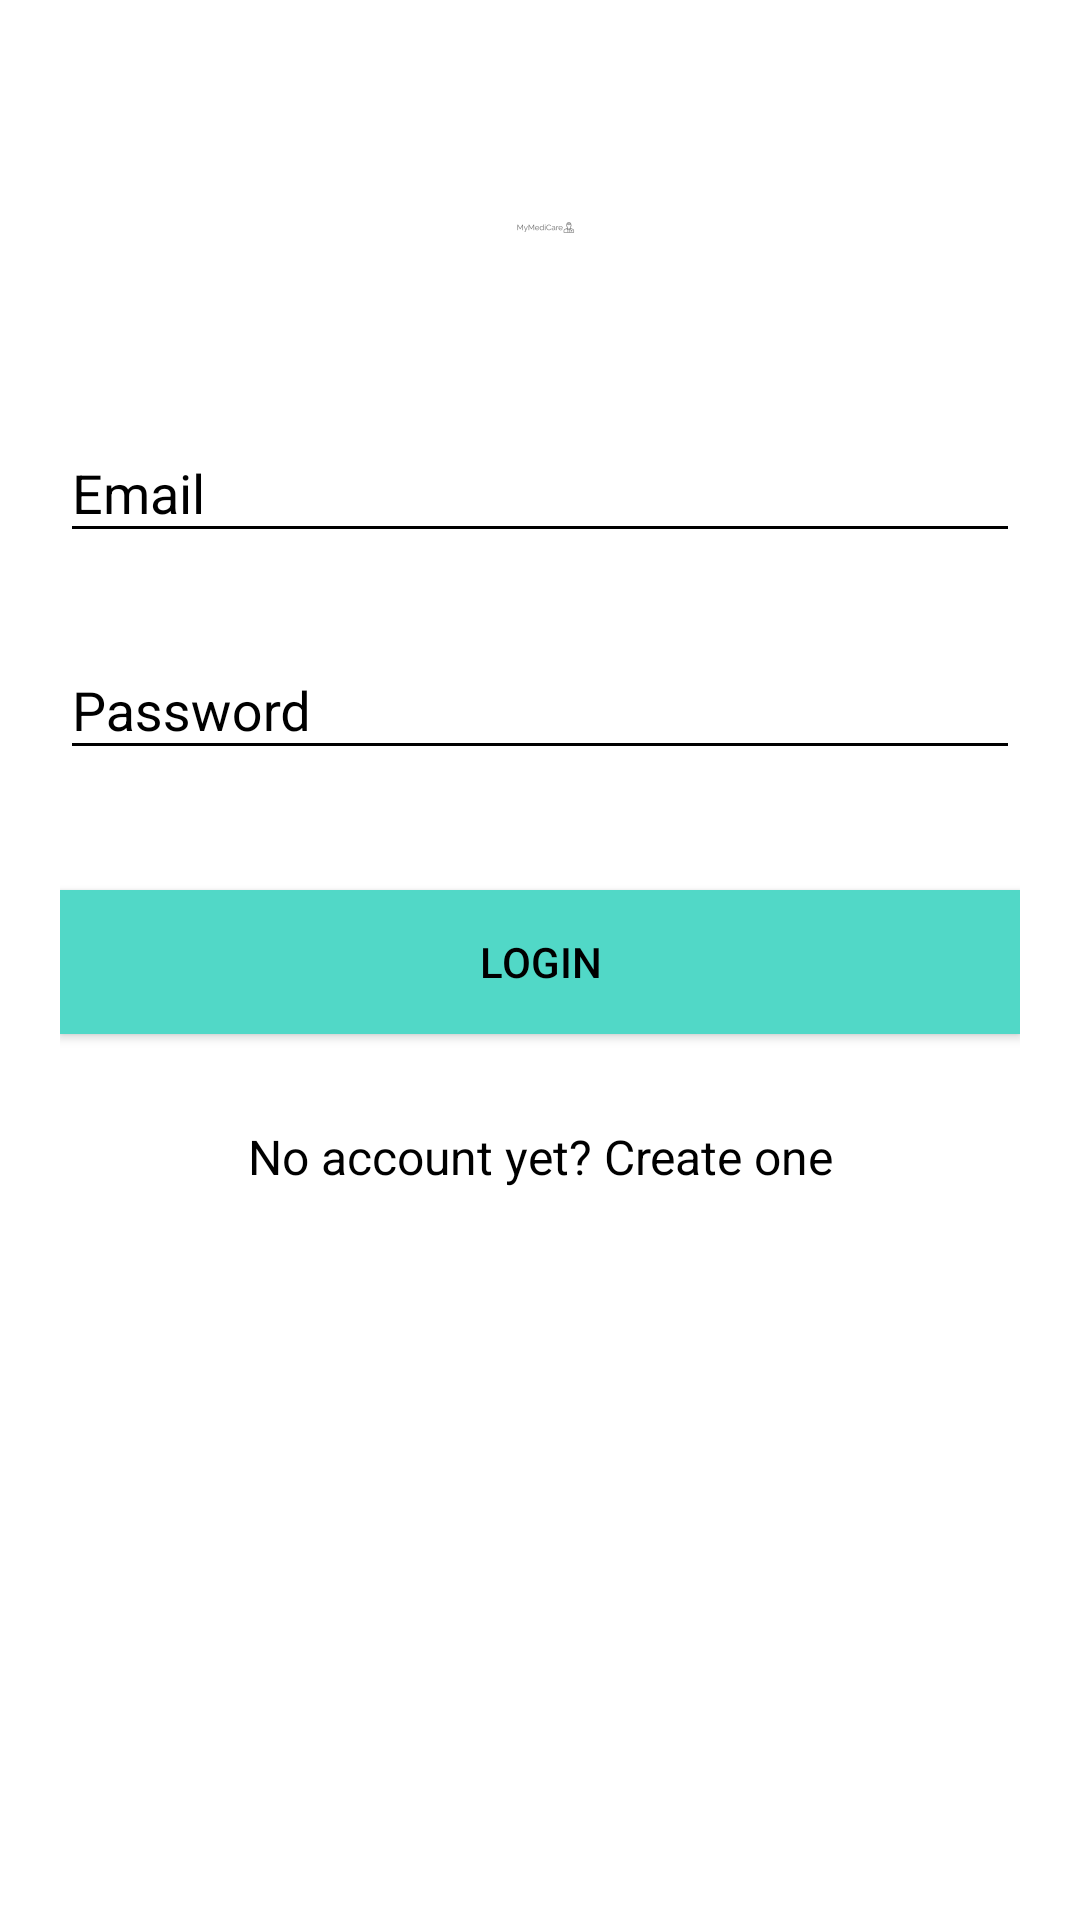

This screen was rendered from an Android layout file. Write that file and the resources it references.
<!-- AndroidManifest.xml: application theme AppTheme -->
<!-- res/layout/activity_login.xml -->
<?xml version="1.0" encoding="utf-8"?>
<android.support.v4.widget.NestedScrollView xmlns:android="http://schemas.android.com/apk/res/android"
    xmlns:tools="http://schemas.android.com/tools"
    android:id="@+id/nestedScrollView"
    android:layout_width="match_parent"
    android:layout_height="match_parent"
    android:background="@color/colorBackground"
    android:paddingBottom="20dp"
    android:paddingLeft="20dp"
    android:paddingRight="20dp"
    android:paddingTop="20dp"
    tools:context=".activities.LoginActivity">

    <android.support.v7.widget.LinearLayoutCompat
        android:layout_width="match_parent"
        android:layout_height="match_parent"
        android:orientation="vertical">

        <android.support.v7.widget.AppCompatImageView
            android:layout_width="match_parent"
            android:layout_height="match_parent"
            android:layout_gravity="center_horizontal"
            android:layout_marginTop="40dp"
            android:adjustViewBounds="false"
            android:cropToPadding="false"
            android:src="@drawable/logo"
            android:tint="@android:color/background_dark" />

        <android.support.design.widget.TextInputLayout
            android:id="@+id/textInputLayoutEmail"
            android:layout_width="match_parent"
            android:layout_height="wrap_content"
            android:layout_marginTop="40dp">

            <android.support.design.widget.TextInputEditText
                android:id="@+id/textInputEditTextEmail"
                android:layout_width="match_parent"
                android:layout_height="wrap_content"
                android:hint="@string/hint_email"
                android:inputType="text"
                android:maxLines="1"
                android:textColor="@android:color/background_dark" />
        </android.support.design.widget.TextInputLayout>

        <android.support.design.widget.TextInputLayout
            android:id="@+id/textInputLayoutPassword"
            android:layout_width="match_parent"
            android:layout_height="wrap_content"
            android:layout_marginTop="20dp">

            <android.support.design.widget.TextInputEditText
                android:id="@+id/textInputEditTextPassword"
                android:layout_width="match_parent"
                android:layout_height="wrap_content"
                android:hint="@string/hint_password"
                android:inputType="textPassword"
                android:maxLines="1"
                android:textColor="@android:color/background_dark" />
        </android.support.design.widget.TextInputLayout>

        <android.support.v7.widget.AppCompatButton
            android:id="@+id/appCompatButtonLogin"
            android:layout_width="match_parent"
            android:layout_height="wrap_content"
            android:layout_marginTop="40dp"
            android:background="@color/colorTextHint"
            android:text="@string/text_login" />

        <android.support.v7.widget.AppCompatTextView
            android:id="@+id/textViewLinkRegister"
            android:layout_width="fill_parent"
            android:layout_height="wrap_content"
            android:layout_marginTop="30dp"
            android:gravity="center"
            android:text="@string/text_not_member"
            android:textSize="16dp" />
    </android.support.v7.widget.LinearLayoutCompat>
</android.support.v4.widget.NestedScrollView>
<!-- resources referenced by this layout -->
<resources>
  <color name="colorBackground">#ffffff</color>
  <color name="colorTextHint">#51d8c7</color>
  <!-- drawable logo: png bitmap (drawable, 22093 bytes) -->
  <string name="hint_email">Email</string>
  <string name="hint_password">Password</string>
  <string name="text_login">Login</string>
  <string name="text_not_member">No account yet? Create one</string>
  <style name="AppTheme" parent="Theme.AppCompat.Light.DarkActionBar">
          <item name="colorPrimary">@color/colorPrimary</item>
          <item name="colorPrimaryDark">@color/colorPrimaryDark</item>
          <item name="colorAccent">@color/colorAccent</item>
          <item name="android:textColor">@color/colorText</item>
          <item name="android:textColorHint">@color/colorText</item>
          <item name="colorControlNormal">@color/colorText</item>
          <item name="colorControlActivated">@color/colorText</item>
  
  
  
      </style>
  <color name="colorPrimary">#51d8c7</color>
  <color name="colorPrimaryDark">#51d8c7</color>
  <color name="colorAccent">#000000</color>
  <color name="colorText">#000000</color>
</resources>
